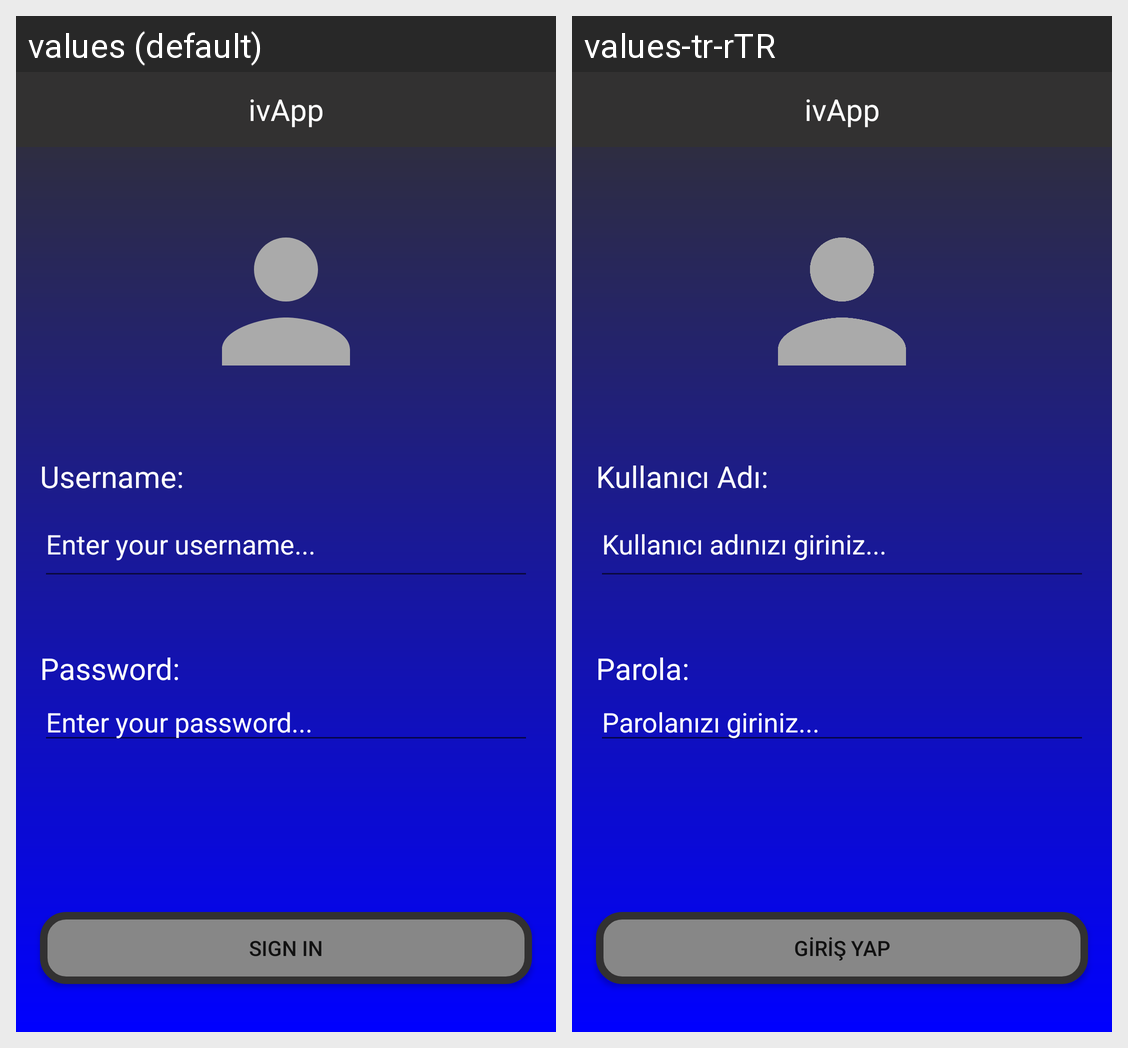

Strings drawn on this Android screen and how each of the app's shown locales translates them:
Android screen res/layout/activity_sign_in.xml rendered under 2 locales, left to right: values (default), values-tr-rTR. Device: Nexus 5 (rendered at 1080×1920; each locale shown at half size, 540×960, under a caption strip naming it); theme Theme.IvApp.
Strings drawn on this screen, with the default value and each locale's value (text and hints the layout hard-codes, and strings that could not be matched under every locale, appear in the picture but are not listed):

app_name
  values: ivApp
  values-tr-rTR: ivApp  [not translated; the default value is used]

b_sign_in
  values: SIGN IN
  values-tr-rTR: GİRİŞ YAP

tv_username
  values: Username:
  values-tr-rTR: Kullanıcı Adı:

et_username
  values: Enter your username...
  values-tr-rTR: Kullanıcı adınızı giriniz...

tv_password
  values: Password:
  values-tr-rTR: Parola:

et_password
  values: Enter your password...
  values-tr-rTR: Parolanızı giriniz...
